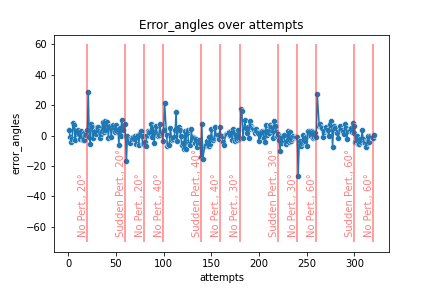

The table this chart was drawn from, first rows:
subject_name, target_mode, perturbation_type, trial_number, trial_name, target_pos, changed_angels, error_angles
Lotta, sequence, sudden, 1, No Perturbation, -1.222, 20, 0.05984
Lotta, sequence, sudden, 2, No Perturbation, -1.222, 20, -0.01916
Lotta, sequence, sudden, 3, No Perturbation, -1.222, 20, -0.06943
Lotta, sequence, sudden, 4, No Perturbation, -1.222, 20, -0.03653
Lotta, sequence, sudden, 5, No Perturbation, -1.222, 20, 0.1503
Lotta, sequence, sudden, 6, No Perturbation, -1.222, 20, 0.1234
Lotta, sequence, sudden, 7, No Perturbation, -1.222, 20, -0.05399
Lotta, sequence, sudden, 8, No Perturbation, -1.222, 20, 0.06817
Lotta, sequence, sudden, 9, No Perturbation, -1.222, 20, 0.01856
Lotta, sequence, sudden, 10, No Perturbation, -1.222, 20, 0.06947
Lotta, sequence, sudden, 11, No Perturbation, -1.222, 20, 0.0213
Lotta, sequence, sudden, 12, No Perturbation, -1.222, 20, -0.03924
Lotta, sequence, sudden, 13, No Perturbation, -1.222, 20, 0.05583
Lotta, sequence, sudden, 14, No Perturbation, -1.222, 20, -0.01393
Lotta, sequence, sudden, 15, No Perturbation, -1.222, 20, -0.046
Lotta, sequence, sudden, 16, No Perturbation, -1.222, 20, -0.05226
Lotta, sequence, sudden, 17, No Perturbation, -1.222, 20, 0.03504
Lotta, sequence, sudden, 18, No Perturbation, -1.222, 20, 0.009705
Lotta, sequence, sudden, 19, No Perturbation, -1.222, 20, 0.002178
Lotta, sequence, sudden, 20, No Perturbation, -1.222, 20, 0.06783
Lotta, sequence, sudden, 21, Sudden Perturbation, -1.222, 20, 0.5012
Lotta, sequence, sudden, 22, Sudden Perturbation, -1.222, 20, -0.01546
Lotta, sequence, sudden, 23, Sudden Perturbation, -1.222, 20, -0.09747
Lotta, sequence, sudden, 24, Sudden Perturbation, -1.222, 20, 0.1396
Lotta, sequence, sudden, 25, Sudden Perturbation, -1.222, 20, 0.09558
Lotta, sequence, sudden, 26, Sudden Perturbation, -1.222, 20, -0.02926
Lotta, sequence, sudden, 27, Sudden Perturbation, -1.222, 20, 0.02387
Lotta, sequence, sudden, 28, Sudden Perturbation, -1.222, 20, 0.0525
Lotta, sequence, sudden, 29, Sudden Perturbation, -1.222, 20, 0.02188
Lotta, sequence, sudden, 30, Sudden Perturbation, -1.222, 20, 0.1039
Lotta, sequence, sudden, 31, Sudden Perturbation, -1.222, 20, 0.09483
Lotta, sequence, sudden, 32, Sudden Perturbation, -1.222, 20, 0.05127
Lotta, sequence, sudden, 33, Sudden Perturbation, -1.222, 20, -0.02348
Lotta, sequence, sudden, 34, Sudden Perturbation, -1.222, 20, 0.01993
Lotta, sequence, sudden, 35, Sudden Perturbation, -1.222, 20, 0.05666
Lotta, sequence, sudden, 36, Sudden Perturbation, -1.222, 20, 0.1549
Lotta, sequence, sudden, 37, Sudden Perturbation, -1.222, 20, 0.03758
Lotta, sequence, sudden, 38, Sudden Perturbation, -1.222, 20, 0.1713
Lotta, sequence, sudden, 39, Sudden Perturbation, -1.222, 20, 0.06931
Lotta, sequence, sudden, 40, Sudden Perturbation, -1.222, 20, nan
Lotta, sequence, sudden, 41, Sudden Perturbation, -1.222, 20, 0.1613
Lotta, sequence, sudden, 42, Sudden Perturbation, -1.222, 20, -0.02221
Lotta, sequence, sudden, 43, Sudden Perturbation, -1.222, 20, 0.1117
Lotta, sequence, sudden, 44, Sudden Perturbation, -1.222, 20, 0.1067
Lotta, sequence, sudden, 45, Sudden Perturbation, -1.222, 20, -0.009791
Lotta, sequence, sudden, 46, Sudden Perturbation, -1.222, 20, 0.09752
Lotta, sequence, sudden, 47, Sudden Perturbation, -1.222, 20, 0.1182
Lotta, sequence, sudden, 48, Sudden Perturbation, -1.222, 20, 0.08047
Lotta, sequence, sudden, 49, Sudden Perturbation, -1.222, 20, 0.04259
Lotta, sequence, sudden, 50, Sudden Perturbation, -1.222, 20, 0.1183
Lotta, sequence, sudden, 51, Sudden Perturbation, -1.222, 20, 0.04895
Lotta, sequence, sudden, 52, Sudden Perturbation, -1.222, 20, 0.08185
Lotta, sequence, sudden, 53, Sudden Perturbation, -1.222, 20, -0.1042
Lotta, sequence, sudden, 54, Sudden Perturbation, -1.222, 20, 0.09244
Lotta, sequence, sudden, 55, Sudden Perturbation, -1.222, 20, -0.0009023
Lotta, sequence, sudden, 56, Sudden Perturbation, -1.222, 20, 0.1843
Lotta, sequence, sudden, 57, Sudden Perturbation, -1.222, 20, 0.06117
Lotta, sequence, sudden, 58, Sudden Perturbation, -1.222, 20, nan
Lotta, sequence, sudden, 59, Sudden Perturbation, -1.222, 20, 0.1308
Lotta, sequence, sudden, 60, Sudden Perturbation, -1.222, 20, -0.001265
... 260 more rows
